Photos from the image-classification dataset "Quantum_Inpired_PSO_Classifcation" in the GitHub repository hm24csb1a20/Quantum_Inpired_PSO_Classifcation. Its 4 classes are: fog non-smoke, fog smoke, non-smoke, smoke.

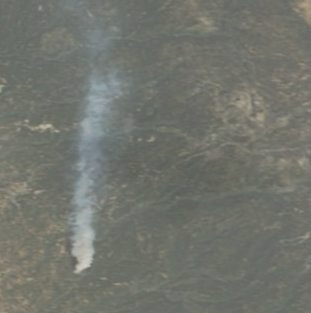
Label: fog smoke

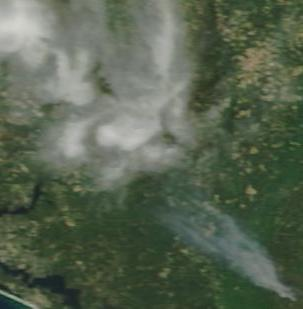
Label: smoke

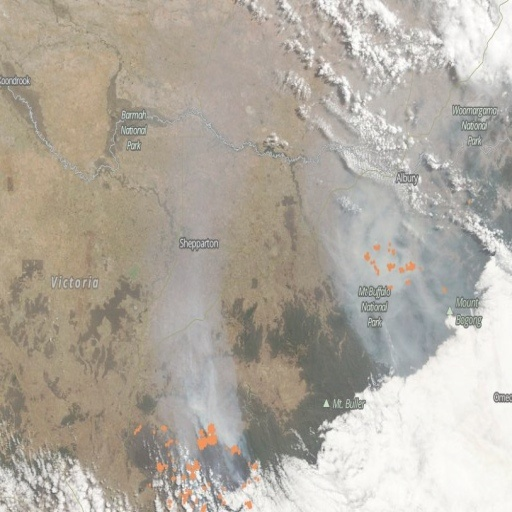
Label: fog smoke

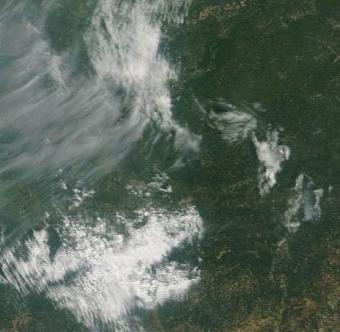
Label: smoke

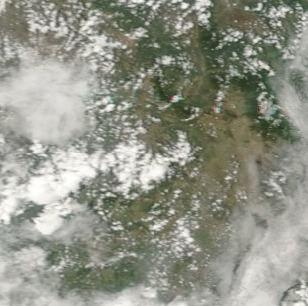
Label: non-smoke

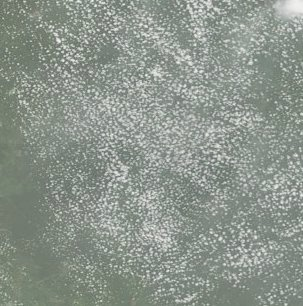
Label: fog non-smoke
